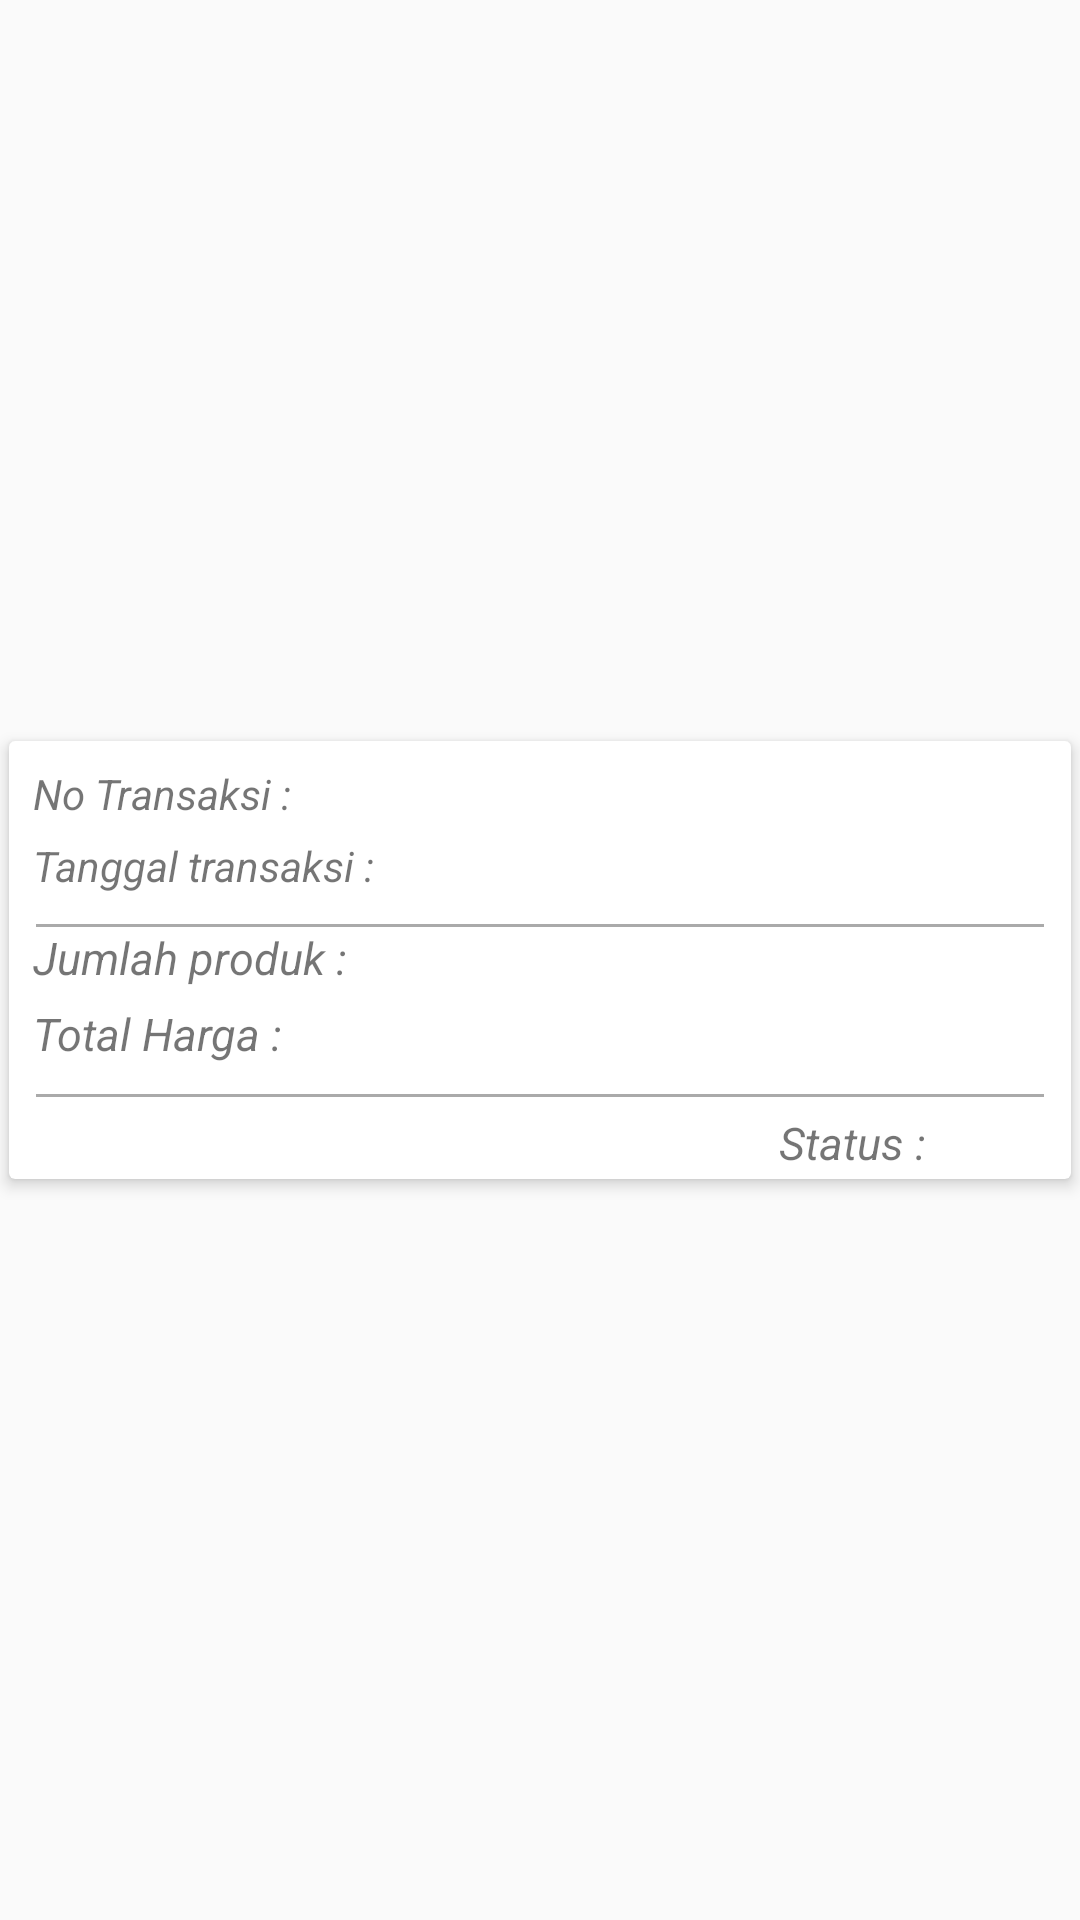

This screen was rendered from an Android layout file. Write that file and the resources it references.
<!-- AndroidManifest.xml: application theme Theme.App -->
<!-- res/layout/riwayat_transaksi.xml -->
<RelativeLayout xmlns:android="http://schemas.android.com/apk/res/android"
    xmlns:app="http://schemas.android.com/apk/res-auto"
    xmlns:tools="http://schemas.android.com/tools"
    android:layout_width="match_parent"
    android:layout_height="wrap_content"
    android:gravity="center">

    <androidx.cardview.widget.CardView
        android:layout_width="match_parent"
        android:layout_height="146dp"
        android:layout_gravity="center"
        android:layout_marginStart="3dp"
        android:layout_marginTop="3dp"
        android:layout_marginEnd="3dp"
        android:layout_marginBottom="3dp"
        app:cardElevation="3dp">

        <LinearLayout
            android:layout_width="match_parent"
            android:layout_height="match_parent">

            <LinearLayout
                android:layout_width="match_parent"
                android:layout_height="196dp"
                android:layout_below="@+id/image_produk_keranjang"
                android:orientation="vertical"
                android:padding="8dp">

                <TextView
                    android:id="@+id/id_transaksi"
                    android:layout_width="match_parent"
                    android:layout_height="wrap_content"
                    android:text="No Transaksi :"
                    android:textStyle="italic" />

                <TextView
                    android:id="@+id/tanggal_transaksi"
                    android:layout_width="match_parent"
                    android:layout_height="wrap_content"
                    android:layout_marginTop="5dp"
                    android:text="Tanggal transaksi :"
                    android:textStyle="italic" />

                <View
                    android:layout_width="match_parent"
                    android:layout_height="1dp"
                    android:layout_marginLeft="1dp"
                    android:layout_marginTop="10dp"
                    android:layout_marginRight="1dp"
                    android:background="@android:color/darker_gray" />

                <TextView
                    android:id="@+id/Jumlah_Produktransaksi"
                    android:layout_width="match_parent"
                    android:layout_height="wrap_content"
                    android:text="Jumlah produk :"
                    android:textSize="15sp"
                    android:textStyle="italic" />

                <TextView
                    android:id="@+id/Total_Hargatransaksi"
                    android:layout_width="match_parent"
                    android:layout_height="wrap_content"
                    android:layout_marginTop="5dp"
                    android:text="Total Harga :"
                    android:textSize="15sp"
                    android:textStyle="italic" />

                <View
                    android:layout_width="match_parent"
                    android:layout_height="1dp"
                    android:layout_marginLeft="1dp"
                    android:layout_marginTop="10dp"
                    android:layout_marginRight="1dp"
                    android:background="@android:color/darker_gray" />

                <TextView
                    android:id="@+id/status_transaksi"
                    android:layout_width="match_parent"
                    android:layout_height="wrap_content"
                    android:layout_marginTop="5dp"
                    android:gravity="end"
                    android:text="Status :           "
                    android:textSize="15sp"
                    android:textStyle="italic" />


            </LinearLayout>

        </LinearLayout>

    </androidx.cardview.widget.CardView>

</RelativeLayout>
<!-- resources referenced by this layout -->
<resources>
  <style name="Theme.App" parent="Theme.AppCompat.Light.NoActionBar">
          
          <item name="colorPrimary">@color/purple_500</item>
          <item name="colorPrimaryVariant">@color/purple_700</item>
          <item name="colorOnPrimary">@color/white</item>
          
          <item name="colorSecondary">@color/teal_200</item>
          <item name="colorSecondaryVariant">@color/teal_700</item>
          <item name="colorOnSecondary">@color/black</item>
          
          <item name="android:statusBarColor">#EA734D</item>
          
      </style>
  <color name="purple_500">#FF6200EE</color>
  <color name="purple_700">#FF3700B3</color>
  <color name="white">#FFFFFFFF</color>
  <color name="teal_200">#FF03DAC5</color>
  <color name="teal_700">#FF018786</color>
  <color name="black">#FF000000</color>
</resources>
